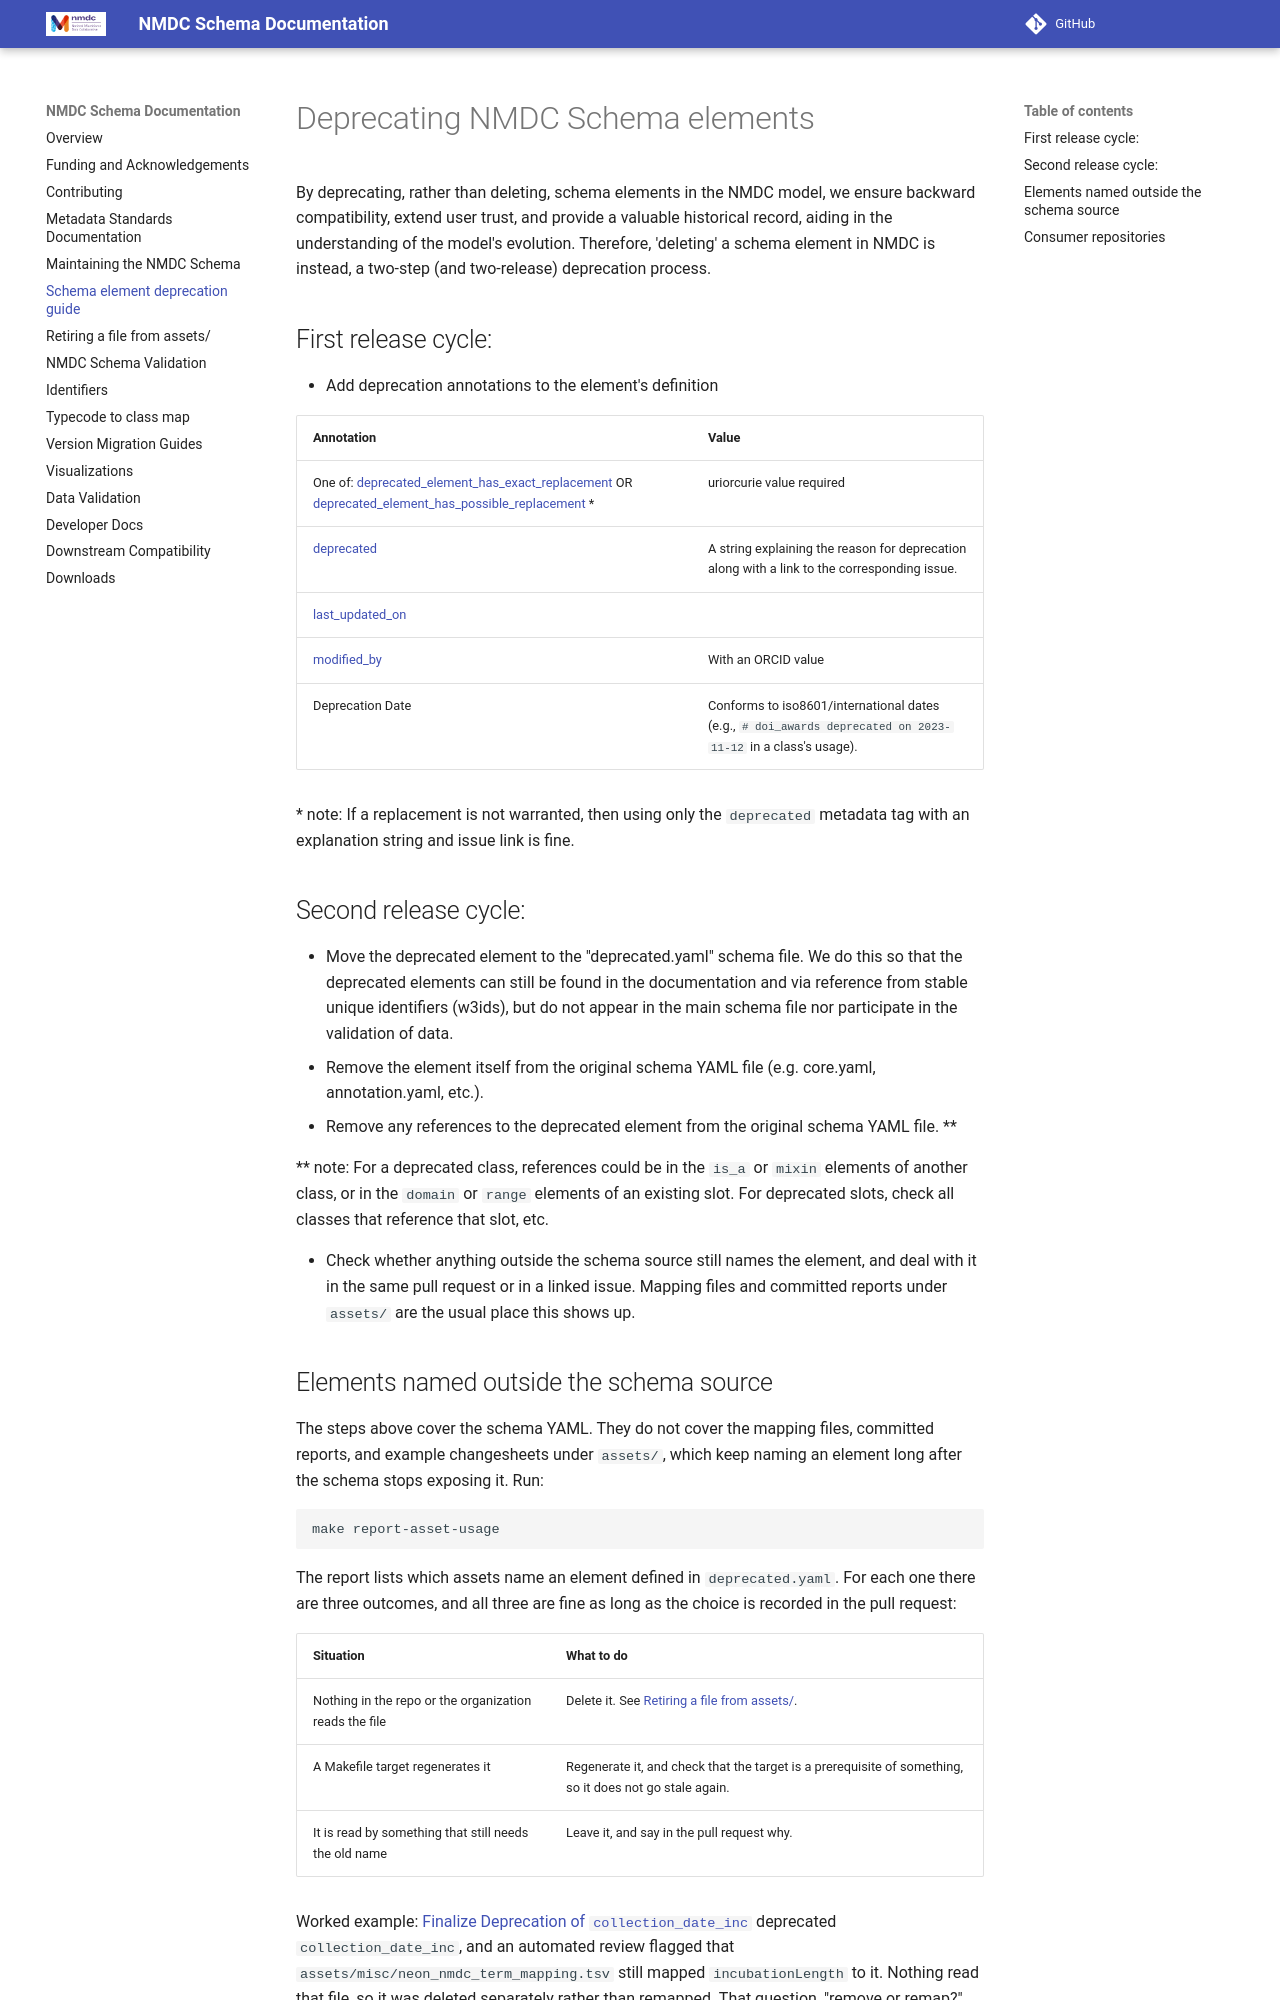

repository: microbiomedata/nmdc-schema · page: schema_element_deprecation_guide/index.html · generator: mkdocs

# Deprecating NMDC Schema elements

By deprecating, rather than deleting, schema elements in the NMDC model, we ensure backward compatibility, extend user 
trust, and provide a valuable historical record, aiding in the understanding of the model's evolution. Therefore, 
'deleting' a schema element in NMDC is instead, a two-step (and two-release) deprecation process.

## First release cycle:

- Add deprecation annotations to the element's definition

| Annotation                                                                                                                                                                                                                                                                           | Value                     |
|--------------------------------------------------------------------------------------------------------------------------------------------------------------------------------------------------------------------------------------------------------------------------------------|---------------------------|
| One of: [deprecated_element_has_exact_replacement](https://linkml.io/linkml-model/latest/docs/deprecated_element_has_exact_replacement/) OR [deprecated_element_has_possible_replacement](https://linkml.io/linkml-model/latest/docs/deprecated_element_has_possible_replacement/) * | uriorcurie value required |
| [deprecated](https://linkml.io/linkml-model/latest/docs/deprecated/)                                                                                                                                                                                                                 | A string explaining the reason for deprecation along with a link to the corresponding issue. |
| [last_updated_on](https://linkml.io/linkml-model/latest/docs/last_updated_on/)                                                                                                                                                                                                       |                           |
| [modified_by](https://linkml.io/linkml-model/latest/docs/modified_by/)                                                                                                                                                                                                               | With an ORCID value       |
| Deprecation Date                                                                                                                                                                                                                                                                     | Conforms to iso8601/international dates (e.g., `# doi_awards deprecated on 2023-11-12` in a class's usage). |

\* note: If a replacement is not warranted, then using only the `deprecated` metadata tag with an explanation 
string and issue link is fine.

## Second release cycle:

- Move the deprecated element to the "deprecated.yaml" schema file.  We do this so that the deprecated elements can
still be found in the documentation and via reference from stable unique identifiers (w3ids), but do not appear in the
main schema file nor participate in the validation of data.
- Remove the element itself from the original schema YAML file (e.g. core.yaml, annotation.yaml, etc.). 
- Remove any references to the deprecated element from the original schema YAML file. \*\*  

\*\* note: For a deprecated class, references could be in the `is_a` or `mixin` elements of another class, 
or in the `domain` or `range` elements of an existing slot. For deprecated slots, check all classes that reference that slot, etc.  

- Check whether anything outside the schema source still names the element, and deal with it in the same 
pull request or in a linked issue. Mapping files and committed reports under `assets/` are the usual place 
this shows up.
